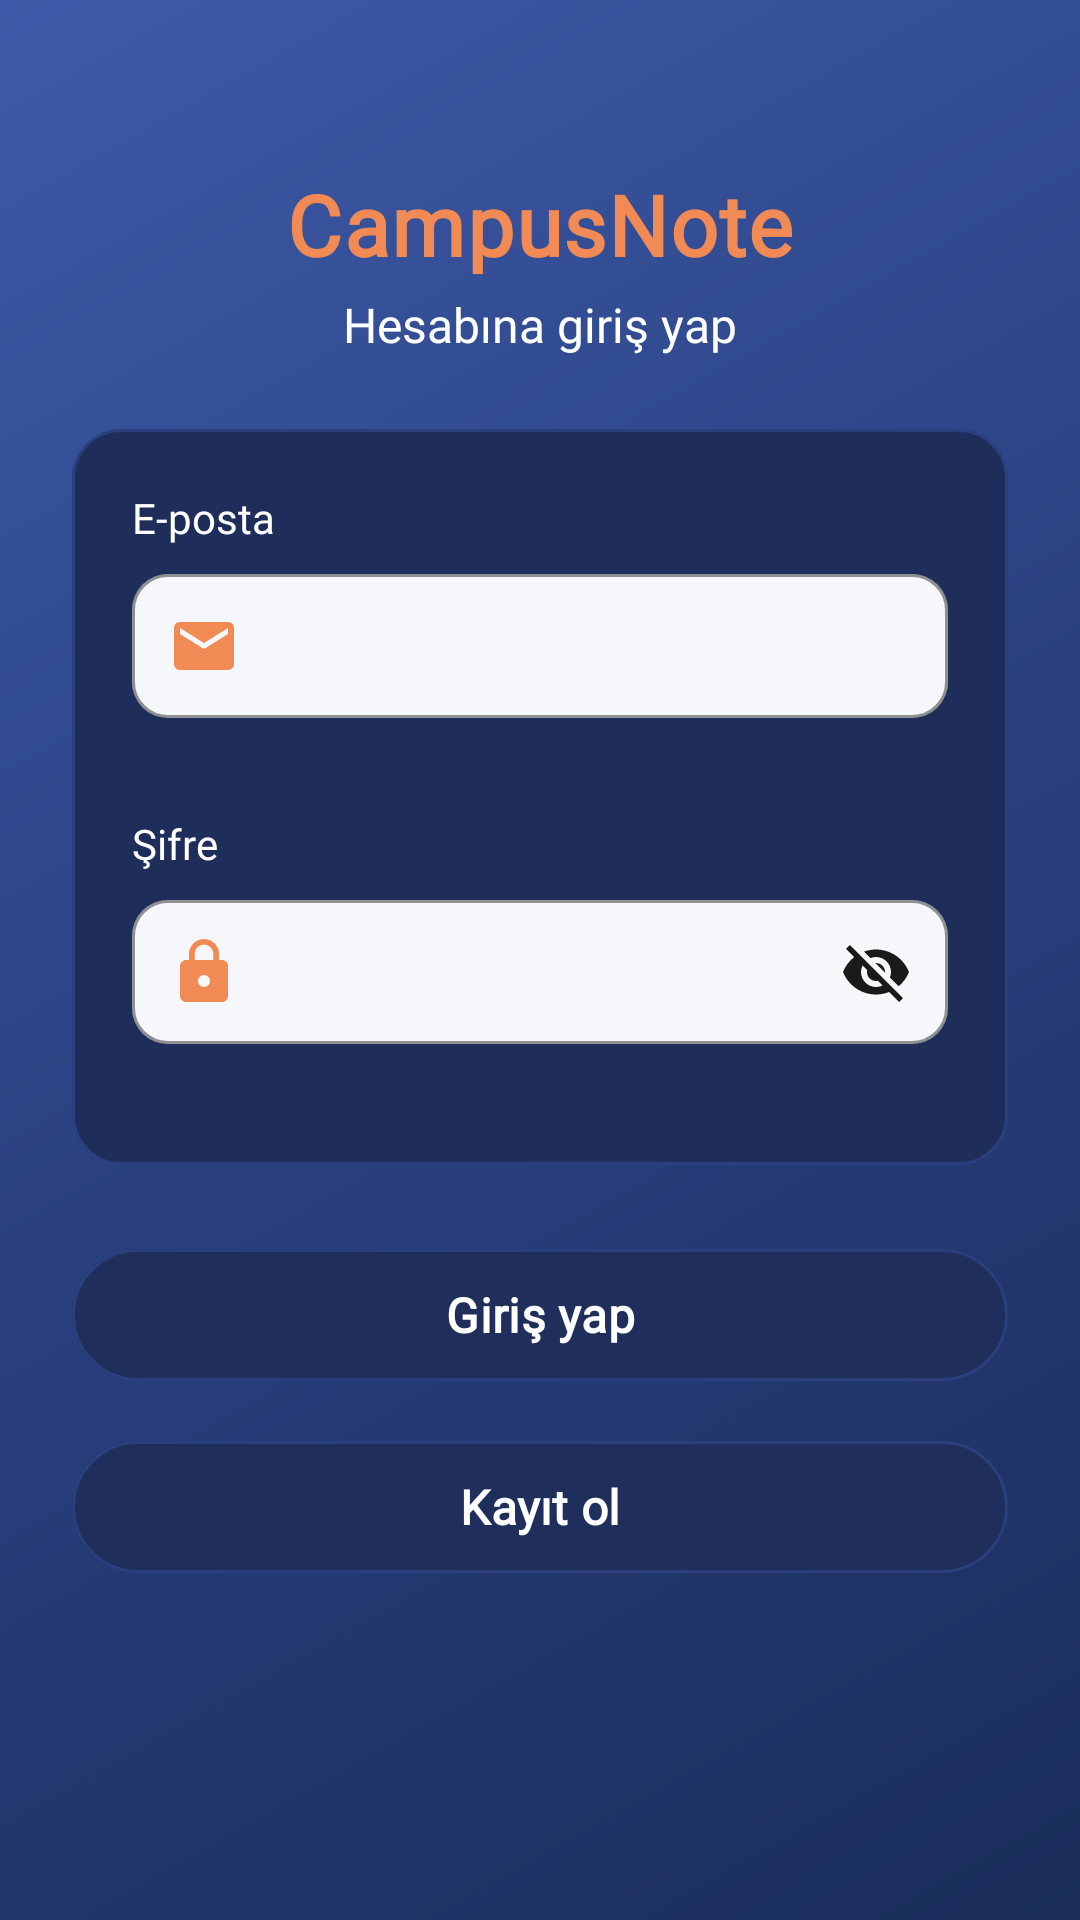

Produce the Android XML layout that renders to this screen, including the resource entries it uses.
<!-- AndroidManifest.xml: application theme Theme.CampusNote -->
<!-- res/layout/activity_login.xml -->
<?xml version="1.0" encoding="utf-8"?>
<ScrollView
    xmlns:android="http://schemas.android.com/apk/res/android"
    xmlns:app="http://schemas.android.com/apk/res-auto"
    android:layout_width="match_parent"
    android:layout_height="match_parent"
    android:fillViewport="true"
    android:background="@drawable/gradient_background">

    <androidx.constraintlayout.widget.ConstraintLayout
        android:layout_width="match_parent"
        android:layout_height="wrap_content"
        android:paddingBottom="32dp">

        <TextView
            android:id="@+id/tvAppName"
            style="@style/AppText.Title"
            android:layout_width="wrap_content"
            android:layout_height="wrap_content"
            android:text="@string/app_name"
            android:textColor="@color/soft_orange"
            android:layout_marginTop="56dp"
            app:layout_constraintTop_toTopOf="parent"
            app:layout_constraintStart_toStartOf="parent"
            app:layout_constraintEnd_toEndOf="parent"/>

        <TextView
            android:id="@+id/tvSubtitle"
            style="@style/AppText.Subtitle"
            android:layout_width="wrap_content"
            android:layout_height="wrap_content"
            android:text="@string/login_subtitle"
            android:layout_marginTop="4dp"
            app:layout_constraintTop_toBottomOf="@id/tvAppName"
            app:layout_constraintStart_toStartOf="parent"
            app:layout_constraintEnd_toEndOf="parent"/>

        <LinearLayout
            android:id="@+id/cardForm"
            android:layout_width="0dp"
            android:layout_height="wrap_content"
            android:orientation="vertical"
            android:padding="20dp"
            android:background="@drawable/glass_card_bg"
            android:layout_marginStart="24dp"
            android:layout_marginEnd="24dp"
            android:layout_marginTop="24dp"
            app:layout_constraintTop_toBottomOf="@id/tvSubtitle"
            app:layout_constraintStart_toStartOf="parent"
            app:layout_constraintEnd_toEndOf="parent">

            <TextView
                style="@style/AppText.Label"
                android:layout_width="wrap_content"
                android:layout_height="wrap_content"
                android:text="@string/label_email"
                android:layout_marginBottom="4dp"/>

            <com.google.android.material.textfield.TextInputLayout
                android:id="@+id/tilEmail"
                android:layout_width="match_parent"
                android:layout_height="wrap_content"
                style="@style/Widget.MaterialComponents.TextInputLayout.OutlinedBox"
                app:startIconDrawable="@drawable/ic_email"
                app:startIconTint="@color/soft_orange"
                app:errorTextColor="@color/soft_orange"
                app:errorIconTint="@color/soft_orange"
                app:boxStrokeErrorColor="@color/soft_orange"
                app:boxBackgroundColor="@color/input_background"
                app:boxCornerRadiusTopStart="12dp"
                app:boxCornerRadiusTopEnd="12dp"
                app:boxCornerRadiusBottomStart="12dp"
                app:boxCornerRadiusBottomEnd="12dp"
                app:boxStrokeColor="@color/input_stroke"
                app:hintTextColor="@color/input_hint"
                app:errorEnabled="true">

                <com.google.android.material.textfield.TextInputEditText
                    android:id="@+id/etEmail"
                    android:layout_width="match_parent"
                    android:layout_height="wrap_content"
                    android:minHeight="48dp"
                    android:gravity="center_vertical"
                    android:paddingStart="14dp"
                    android:paddingEnd="14dp"
                    android:paddingTop="12dp"
                    android:paddingBottom="12dp"
                    android:includeFontPadding="false"
                    android:inputType="textEmailAddress"
                    android:textColor="@color/input_text"
                    android:textSize="13sp"
                    android:fontFamily="@font/poppins_regular"/>
            </com.google.android.material.textfield.TextInputLayout>

            <TextView
                style="@style/AppText.Label"
                android:layout_width="wrap_content"
                android:layout_height="wrap_content"
                android:text="@string/label_password"
                android:layout_marginTop="12dp"
                android:layout_marginBottom="4dp"/>

            <com.google.android.material.textfield.TextInputLayout
                android:id="@+id/tilPassword"
                android:layout_width="match_parent"
                android:layout_height="wrap_content"
                app:endIconMode="password_toggle"
                app:endIconDrawable="@drawable/ic_password_toggle"
                app:endIconTint="@color/input_text"
                style="@style/Widget.MaterialComponents.TextInputLayout.OutlinedBox"
                app:startIconDrawable="@drawable/ic_lock"
                app:startIconTint="@color/soft_orange"
                app:errorTextColor="@color/soft_orange"
                app:errorIconTint="@color/soft_orange"
                app:boxStrokeErrorColor="@color/soft_orange"
                app:boxBackgroundColor="@color/input_background"
                app:boxCornerRadiusTopStart="12dp"
                app:boxCornerRadiusTopEnd="12dp"
                app:boxCornerRadiusBottomStart="12dp"
                app:boxCornerRadiusBottomEnd="12dp"
                app:boxStrokeColor="@color/input_stroke"
                app:hintTextColor="@color/input_hint"
                app:errorEnabled="true">

                <com.google.android.material.textfield.TextInputEditText
                    android:id="@+id/etPassword"
                    android:layout_width="match_parent"
                    android:layout_height="wrap_content"
                    android:minHeight="48dp"
                    android:gravity="center_vertical"
                    android:paddingStart="14dp"
                    android:paddingEnd="14dp"
                    android:paddingTop="12dp"
                    android:paddingBottom="12dp"
                    android:includeFontPadding="false"
                    android:inputType="textPassword"
                    android:textColor="@color/input_text"
                    android:textSize="13sp"
                    android:fontFamily="@font/poppins_regular"/>
            </com.google.android.material.textfield.TextInputLayout>

        </LinearLayout>

        <ProgressBar
            android:id="@+id/progressBar"
            android:layout_width="wrap_content"
            android:layout_height="wrap_content"
            android:visibility="gone"
            android:indeterminateTint="@color/soft_orange"
            android:layout_marginTop="16dp"
            app:layout_constraintTop_toBottomOf="@id/cardForm"
            app:layout_constraintStart_toStartOf="parent"
            app:layout_constraintEnd_toEndOf="parent"/>

        <com.google.android.material.button.MaterialButton
            android:id="@+id/btnLogin"
            style="@style/AppText.Button"
            android:layout_width="0dp"
            android:layout_height="52dp"
            android:text="@string/login_action"
            android:layout_marginStart="24dp"
            android:layout_marginEnd="24dp"
            android:layout_marginTop="24dp"
            app:backgroundTint="@color/primary"
            app:cornerRadius="28dp"
            app:strokeColor="@color/surface_border"
            app:strokeWidth="1dp"
            app:layout_constraintTop_toBottomOf="@id/cardForm"
            app:layout_constraintStart_toStartOf="parent"
            app:layout_constraintEnd_toEndOf="parent"/>

        <com.google.android.material.button.MaterialButton
            android:id="@+id/btnRegister"
            style="@style/AppText.Button"
            android:layout_width="0dp"
            android:layout_height="52dp"
            android:text="@string/register_action"
            android:layout_marginStart="24dp"
            android:layout_marginEnd="24dp"
            android:layout_marginTop="12dp"
            app:backgroundTint="@color/primary"
            app:cornerRadius="28dp"
            app:strokeColor="@color/surface_border"
            app:strokeWidth="1dp"
            app:layout_constraintTop_toBottomOf="@id/btnLogin"
            app:layout_constraintStart_toStartOf="parent"
            app:layout_constraintEnd_toEndOf="parent"/>

    </androidx.constraintlayout.widget.ConstraintLayout>
</ScrollView>
<!-- resources referenced by this layout -->
<resources>
  <color name="input_background">#F5F7FA</color>
  <color name="input_hint">#8A94A6</color>
  <color name="input_stroke">#D0D6E0</color>
  <color name="input_text">#1A1A1A</color>
  <color name="primary">#1F2E5A</color>
  <color name="soft_orange">#F28A55</color>
  <color name="surface_border">#2A3F7E</color>
  <!-- drawable glass_card_bg (drawable) -->
  <?xml version="1.0" encoding="utf-8"?>
  <shape xmlns:android="http://schemas.android.com/apk/res/android">
  
      <solid android:color="@color/surface_raised"/>
  
      <corners android:radius="16dp"/>
  
      <stroke
          android:width="1dp"
          android:color="@color/surface_border"/>
  
  </shape>
  <!-- drawable gradient_background (drawable) -->
  <?xml version="1.0" encoding="utf-8"?>
  <shape xmlns:android="http://schemas.android.com/apk/res/android">
      <gradient
          android:type="linear"
          android:angle="135"
          android:startColor="@color/gradient_start"
          android:centerColor="@color/gradient_mid"
          android:endColor="@color/gradient_end"/>
  </shape>
  <!-- drawable ic_email (drawable) -->
  <?xml version="1.0" encoding="utf-8"?>
  <vector xmlns:android="http://schemas.android.com/apk/res/android"
      android:width="24dp"
      android:height="24dp"
      android:viewportWidth="24"
      android:viewportHeight="24">
      <path
          android:fillColor="@color/white"
          android:pathData="M20,4H4C2.9,4 2,4.9 2,6v12c0,1.1 0.9,2 2,2h16c1.1,0 2,-0.9 2,-2V6C22,4.9 21.1,4 20,4zM20,8l-8,5L4,8V6l8,5l8,-5V8z"/>
  </vector>
  <!-- drawable ic_password_toggle (drawable) -->
  <?xml version="1.0" encoding="utf-8"?>
  <selector xmlns:android="http://schemas.android.com/apk/res/android">
      <item android:state_checked="true" android:drawable="@drawable/ic_visibility"/>
      <item android:drawable="@drawable/ic_visibility_off"/>
  </selector>
  <string name="app_name">CampusNote</string>
  <string name="label_email">E-posta</string>
  <string name="label_password">Şifre</string>
  <string name="login_action">Giriş yap</string>
  <string name="login_subtitle">Hesabına giriş yap</string>
  <string name="register_action">Kayıt ol</string>
  <style name="AppText.Button" parent="AppText.Semibold">
          <item name="android:textSize">16sp</item>
          <item name="android:textAllCaps">false</item>
      </style>
  <style name="AppText.Label" parent="AppText.Medium">
          <item name="android:textSize">14sp</item>
      </style>
  <style name="AppText.Subtitle" parent="AppText.Medium">
          <item name="android:textSize">16sp</item>
      </style>
  <style name="AppText.Title" parent="AppText.Semibold">
          <item name="android:textSize">28sp</item>
          <item name="android:letterSpacing">0.02</item>
          <item name="android:textColor">@color/white</item>
      </style>
  <style name="Theme.CampusNote" parent="Base.Theme.CampusNote" />
  <color name="surface_raised">#1E2D5A</color>
  <color name="gradient_start">#1A2D5A</color>
  <color name="gradient_mid">#2A4080</color>
  <color name="gradient_end">#3D5BA8</color>
  <color name="white">#FFFFFFFF</color>
  <style name="AppText.Semibold" parent="AppText">
          <item name="android:fontFamily">@font/poppins_semibold</item>
          <item name="android:textStyle">bold</item>
      </style>
  <style name="AppText.Medium" parent="AppText">
          <item name="android:fontFamily">@font/poppins_medium</item>
          <item name="android:textColor">@color/white</item>
      </style>
  <style name="Base.Theme.CampusNote" parent="Theme.Material3.DayNight.NoActionBar" />
  <style name="AppText" />
</resources>
